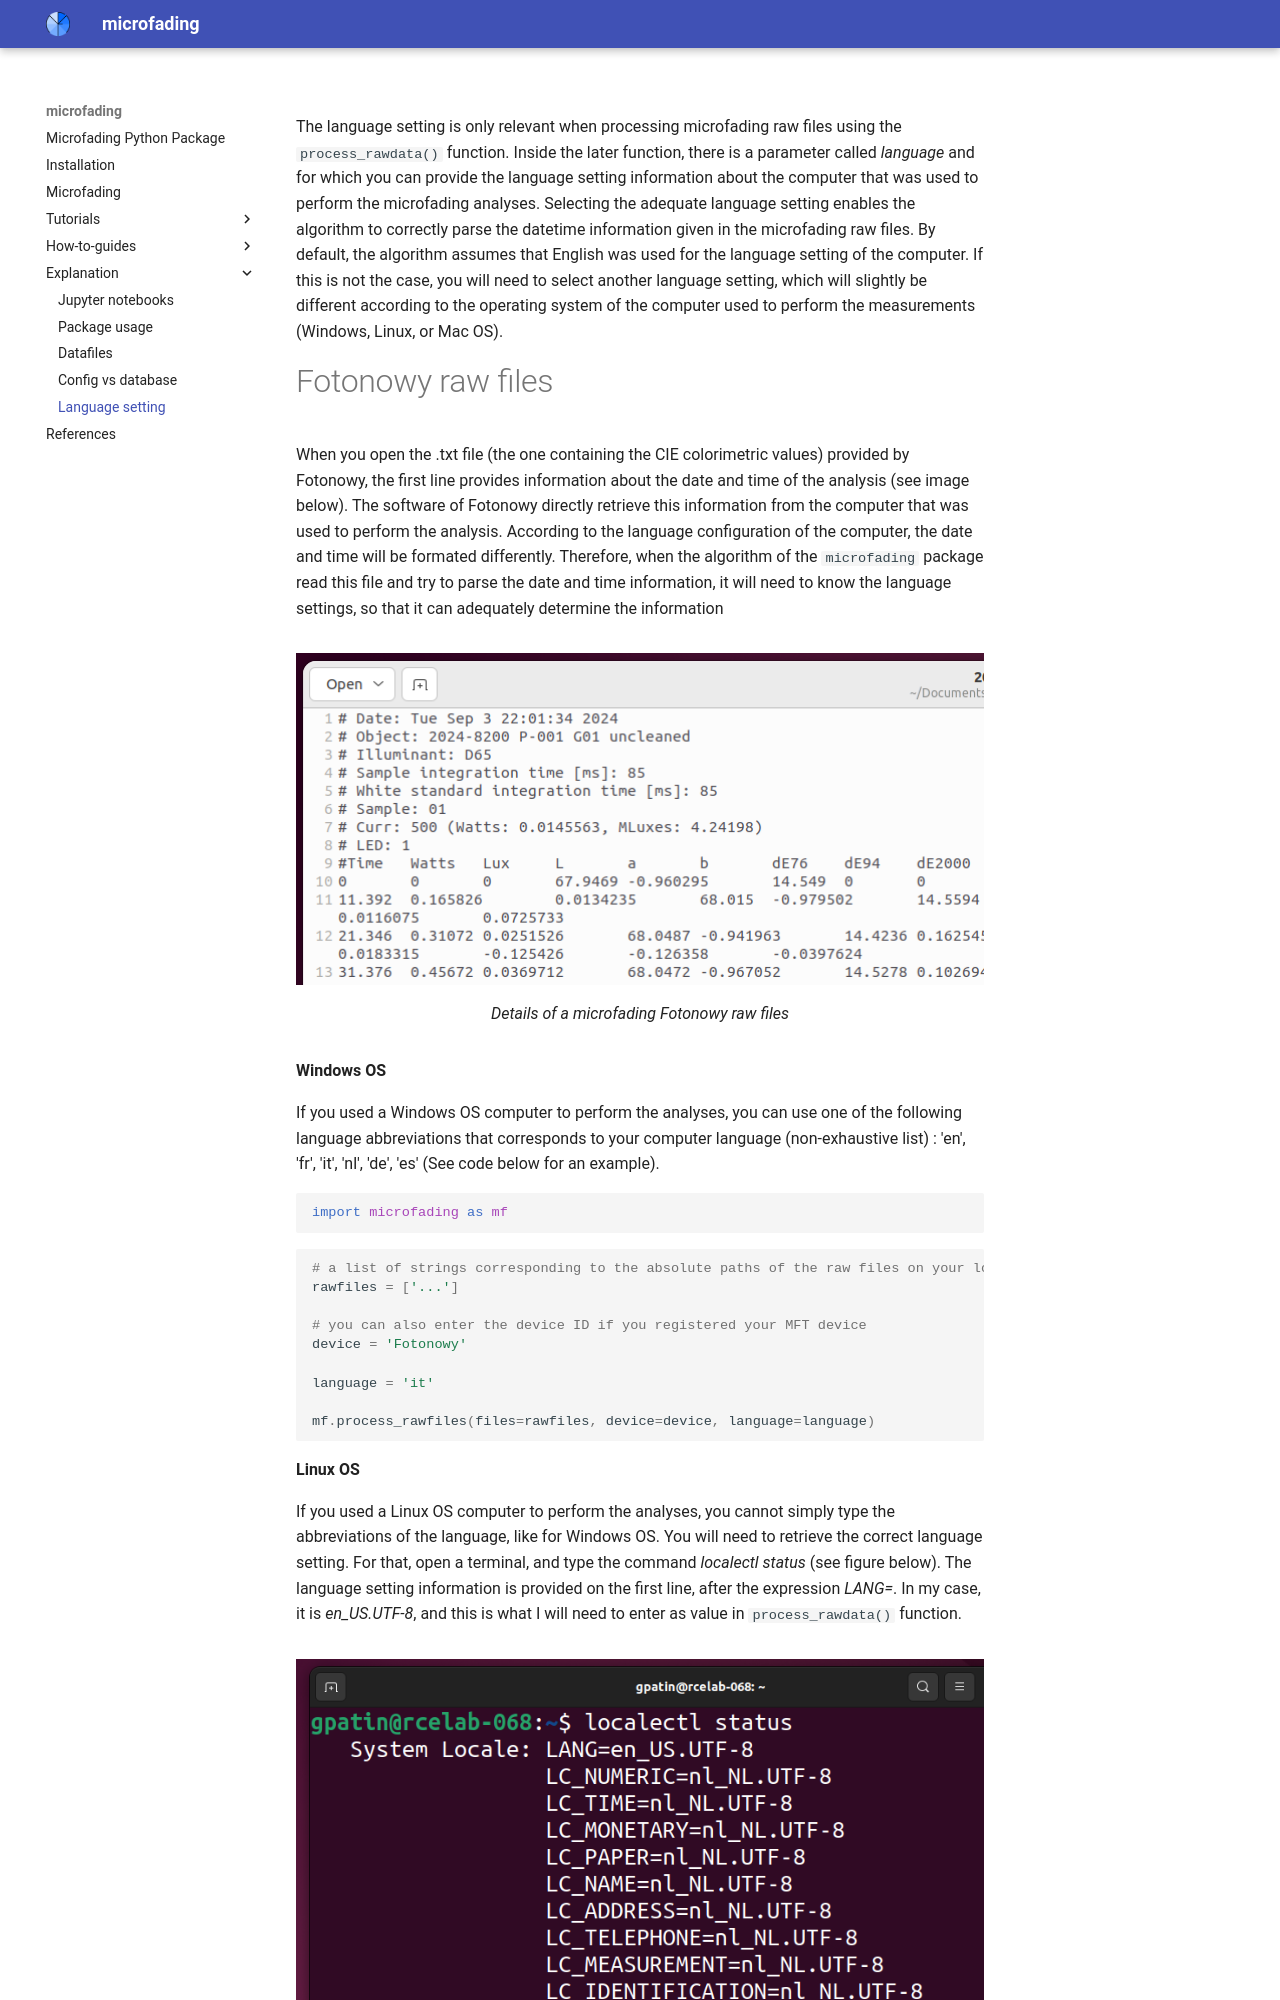

repository: g-patin/microfading · page: language-setting/index.html · generator: mkdocs


The language setting is only relevant when processing microfading raw files using the `process_rawdata()` function. Inside the later function, there is a parameter called *language* and for which you can provide the language setting information about the computer that was used to perform the microfading analyses. Selecting the adequate language setting enables the algorithm to correctly parse the datetime information given in the microfading raw files. By default, the algorithm assumes that English was used for the language setting of the computer. If this is not the case, you will need to select another language setting, which will slightly be different according to the operating system of the computer used to perform the measurements (Windows, Linux, or Mac OS).
